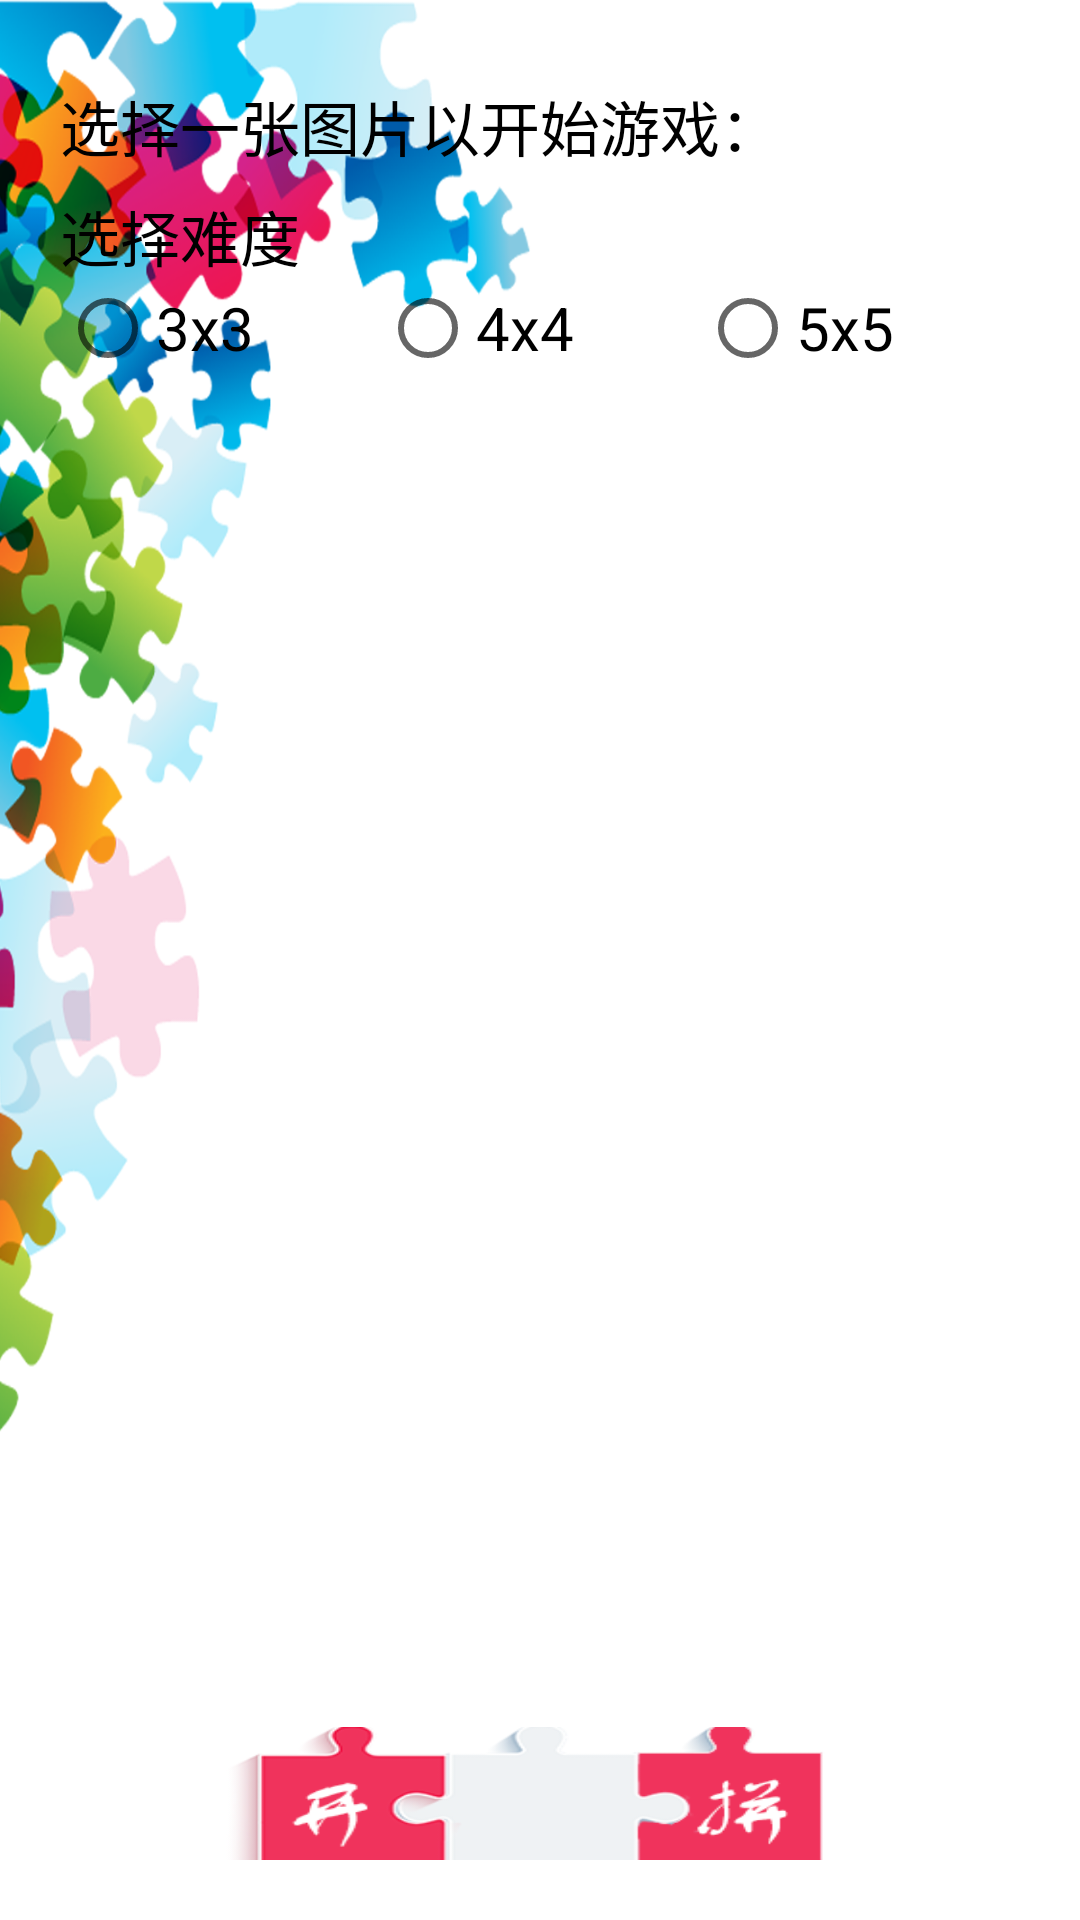

Here is an Android app screen rendered from its layout file. Give the layout XML and the strings, colors and styles it references.
<!-- AndroidManifest.xml: application theme AppTheme -->
<!-- res/layout/activity_main.xml -->
<?xml version="1.0" encoding="utf-8"?>
<LinearLayout xmlns:android="http://schemas.android.com/apk/res/android"
    xmlns:tools="http://schemas.android.com/tools"
    style="@style/AppTheme"
    android:layout_width="match_parent"
    android:layout_height="match_parent"
    android:background="@drawable/gamebackgroungd1"
    android:orientation="vertical"
    android:paddingBottom="20dip"
    android:paddingLeft="20dip"
    android:paddingRight="20dip"
    android:paddingTop="20dip"
    android:stretchColumns="*"
    tools:context="xyz.mfbrain.puzzle.unmanaged.MainActivity">

    <LinearLayout
        android:layout_width="match_parent"
        android:layout_height="0dip"
        android:layout_weight="1"
        android:orientation="horizontal">

        <TextView
            android:id="@+id/pickimg"
            android:layout_width="0dip"
            android:layout_height="match_parent"
            android:layout_weight="1"
            android:gravity="center_vertical"
            android:text="@string/picktip"
            tools:ignore="NestedWeights" />

    </LinearLayout>

    <TextView
        android:id="@+id/pickdiff"
        android:layout_width="match_parent"
        android:layout_height="wrap_content"
        android:text="@string/level" />

    <RadioGroup
        android:id="@+id/radioGroup"
        android:layout_width="match_parent"
        android:layout_height="wrap_content"
        android:orientation="horizontal">

        <RadioButton
            android:id="@+id/easy"
            android:layout_width="match_parent"
            android:layout_height="match_parent"
            android:layout_weight="1"
            android:text="@string/level1" />

        <RadioButton
            android:id="@+id/middle"
            android:layout_width="match_parent"
            android:layout_height="match_parent"
            android:layout_weight="1"
            android:text="@string/level2" />

        <RadioButton
            android:id="@+id/hard"
            android:layout_width="match_parent"
            android:layout_height="match_parent"
            android:layout_weight="1"
            android:text="@string/level3" />
    </RadioGroup>
<LinearLayout
    android:layout_width="match_parent"
    android:layout_height="0dp"
    android:layout_weight="10"
    android:orientation="vertical"
    android:layout_marginBottom="10dp">
    <HorizontalScrollView
        android:layout_width="match_parent"
        android:layout_height="0dp"
        android:layout_weight="2"
        android:layout_margin="5dp"
        android:scrollbars="none">

        <LinearLayout
            android:layout_width="wrap_content"
            android:layout_height="match_parent"
            android:layout_margin="10dp">

            <GridView
                android:id="@+id/gridview"
                android:layout_width="match_parent"
                android:layout_height="match_parent"
                android:layout_gravity="center"
                android:numColumns="auto_fit"
                android:stretchMode="spacingWidthUniform">
            </GridView>
        </LinearLayout>
    </HorizontalScrollView>

    <ImageView
        android:id="@+id/image_bottom"
        android:layout_width="match_parent"
        android:layout_height="0dp"
        android:layout_weight="5"/>
</LinearLayout>

    <Button
        android:id="@+id/startgame"
        style="@style/ButtonStyle"
        android:layout_width="match_parent"
        android:layout_height="0dp"
        android:layout_weight="1"
        android:background="@mipmap/startgame" />
</LinearLayout>
<!-- resources referenced by this layout -->
<resources>
  <!-- drawable gamebackgroungd1: png bitmap (drawable, 196571 bytes) -->
  <!-- mipmap startgame: png bitmap (mipmap-hdpi, 16686 bytes) -->
  <string name="level">选择难度</string>
  <string name="level1">3x3</string>
  <string name="level2">4x4</string>
  <string name="level3">5x5</string>
  <string name="picktip">选择一张图片以开始游戏：</string>
  <style name="AppTheme" parent="Theme.AppCompat.Light.NoActionBar">
          
          <item name="colorPrimary">@color/colorPrimary</item>
          <item name="colorPrimaryDark">@color/colorPrimaryDark</item>
          <item name="colorAccent">@color/colorAccent</item>
          <item name="android:textSize">20sp</item>
          <item name="android:textColor">@color/black</item>
      </style>
  <style name="ButtonStyle" parent="Theme.AppCompat.Light.NoActionBar">
          <item name="android:textSize">20sp</item>
          <item name="android:textColor">@color/black</item>
          <item name="android:background">@color/colorPrimary</item>
          <item name="android:gravity">center</item>
      </style>
  <color name="colorPrimary">#3F51B5</color>
  <color name="colorPrimaryDark">#303F9F</color>
  <color name="colorAccent">#FF4081</color>
  <color name="black">#000000</color>
</resources>
